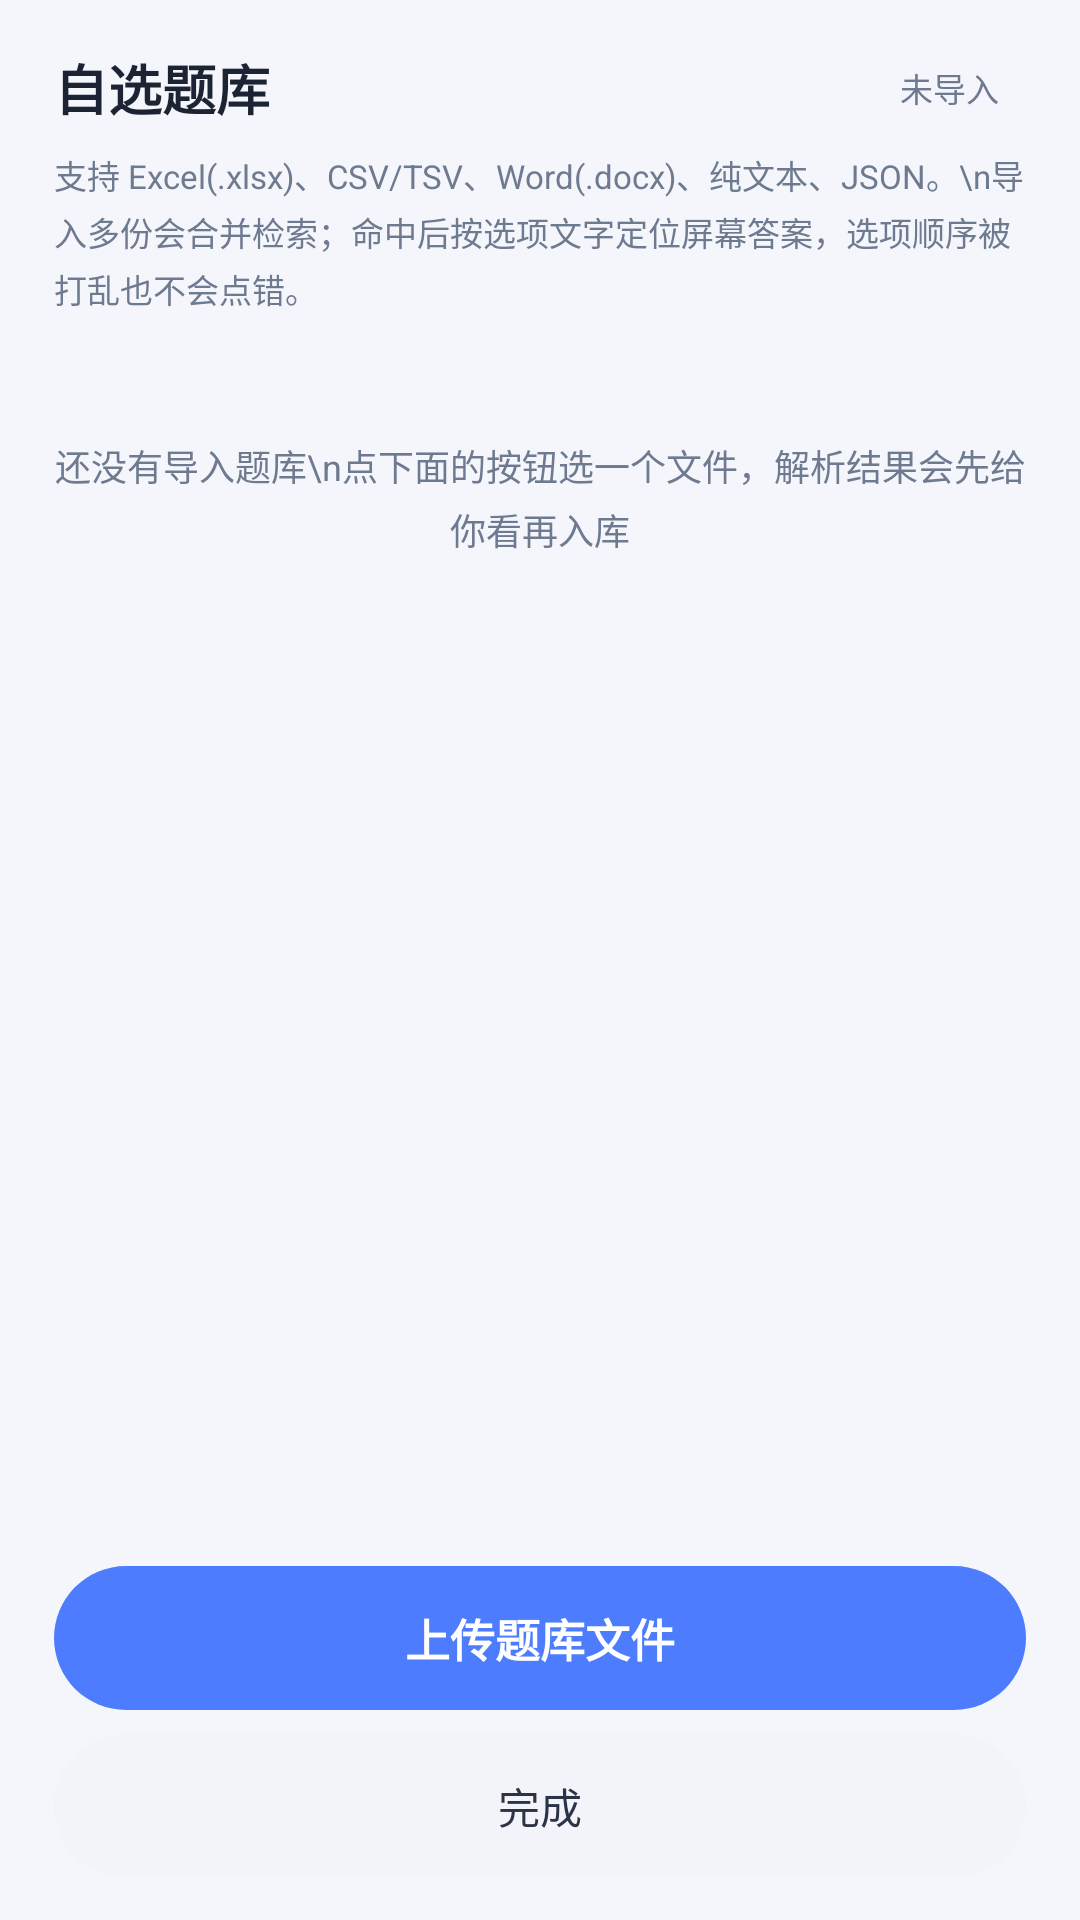

Here is an Android app screen rendered from its layout file. Give the layout XML and the strings, colors and styles it references.
<!-- AndroidManifest.xml: application theme AppTheme -->
<!-- res/layout/dialog_selfbank.xml -->
<?xml version="1.0" encoding="utf-8"?>
<LinearLayout xmlns:android="http://schemas.android.com/apk/res/android"
    android:layout_width="match_parent"
    android:layout_height="match_parent"
    android:orientation="vertical"
    android:paddingStart="18dp"
    android:paddingTop="16dp"
    android:paddingEnd="18dp"
    android:paddingBottom="14dp">

    <LinearLayout
        android:layout_width="match_parent"
        android:layout_height="wrap_content"
        android:gravity="center_vertical"
        android:orientation="horizontal">

        <TextView
            android:layout_width="0dp"
            android:layout_height="wrap_content"
            android:layout_weight="1"
            android:text="自选题库"
            android:textColor="@color/text_primary"
            android:textSize="18sp"
            android:textStyle="bold" />

        <TextView
            android:id="@+id/tvSelfCount"
            android:layout_width="wrap_content"
            android:layout_height="wrap_content"
            android:background="@drawable/badge_bg"
            android:paddingStart="9dp"
            android:paddingTop="3dp"
            android:paddingEnd="9dp"
            android:paddingBottom="3dp"
            android:text="未导入"
            android:textColor="@color/text_hint"
            android:textSize="11sp" />
    </LinearLayout>

    <TextView
        android:layout_width="match_parent"
        android:layout_height="wrap_content"
        android:layout_marginTop="8dp"
        android:lineSpacingExtra="3dp"
        android:text="支持 Excel(.xlsx)、CSV/TSV、Word(.docx)、纯文本、JSON。\n导入多份会合并检索；命中后按选项文字定位屏幕答案，选项顺序被打乱也不会点错。"
        android:textColor="@color/text_hint"
        android:textSize="11sp" />

    <ScrollView
        android:layout_width="match_parent"
        android:layout_height="0dp"
        android:layout_marginTop="8dp"
        android:layout_weight="1"
        android:scrollbars="none">

        <LinearLayout
            android:layout_width="match_parent"
            android:layout_height="wrap_content"
            android:orientation="vertical">

            <LinearLayout
                android:id="@+id/boxSelf"
                android:layout_width="match_parent"
                android:layout_height="wrap_content"
                android:orientation="vertical" />

            <TextView
                android:id="@+id/tvSelfEmpty"
                android:layout_width="match_parent"
                android:layout_height="wrap_content"
                android:gravity="center"
                android:lineSpacingExtra="4dp"
                android:paddingTop="34dp"
                android:paddingBottom="34dp"
                android:text="还没有导入题库\n点下面的按钮选一个文件，解析结果会先给你看再入库"
                android:textColor="@color/text_hint"
                android:textSize="12sp" />
        </LinearLayout>
    </ScrollView>

    <Button
        android:id="@+id/btnImport"
        style="@style/PrimaryButton"
        android:layout_marginTop="8dp"
        android:text="上传题库文件" />

    <Button
        android:id="@+id/btnCloseSelf"
        style="@style/SecondaryButton"
        android:layout_marginTop="8dp"
        android:text="完成" />
</LinearLayout>
<!-- resources referenced by this layout -->
<resources>
  <color name="text_hint">#6E7A90</color>
  <color name="text_primary">#1C2333</color>
  <style name="PrimaryButton">
          <item name="android:layout_width">match_parent</item>
          <item name="android:layout_height">48dp</item>
          <item name="android:background">@drawable/btn_primary</item>
          <item name="android:textColor">#FFFFFF</item>
          <item name="android:textSize">15sp</item>
          <item name="android:textStyle">bold</item>
          <item name="android:textAllCaps">false</item>
          <item name="android:minHeight">0dp</item>
          <item name="android:minWidth">0dp</item>
          <item name="android:stateListAnimator">@null</item>
          <item name="android:letterSpacing">0</item>
      </style>
  <style name="SecondaryButton">
          <item name="android:layout_width">match_parent</item>
          <item name="android:layout_height">48dp</item>
          <item name="android:background">@drawable/btn_secondary</item>
          <item name="android:textColor">@color/text_body</item>
          <item name="android:textSize">14sp</item>
          <item name="android:textAllCaps">false</item>
          <item name="android:minHeight">0dp</item>
          <item name="android:minWidth">0dp</item>
          <item name="android:stateListAnimator">@null</item>
          <item name="android:letterSpacing">0</item>
      </style>
  <style name="AppTheme" parent="@android:style/Theme.DeviceDefault.Light.NoActionBar">
          <item name="android:windowBackground">@color/bg_page</item>
          
          <item name="android:statusBarColor">@color/brand</item>
          <item name="android:windowLightStatusBar">false</item>
          <item name="android:navigationBarColor">@color/bg_page</item>
          <item name="android:windowLightNavigationBar">true</item>
          <item name="android:colorAccent">@color/brand</item>
          <item name="android:colorControlActivated">@color/brand</item>
          <item name="android:colorControlHighlight">@color/brand_ripple</item>
          <item name="android:colorControlNormal">@color/text_hint</item>
          <item name="android:textColorPrimary">@color/text_primary</item>
          <item name="android:textColorSecondary">@color/text_hint</item>
      </style>
  <!-- drawable btn_primary (drawable) -->
  <?xml version="1.0" encoding="utf-8"?>
  <selector xmlns:android="http://schemas.android.com/apk/res/android">
      <item android:state_pressed="true">
          <shape android:shape="rectangle">
              <solid android:color="@color/primary_deep" />
              <corners android:radius="24dp" />
          </shape>
      </item>
      <item>
          <shape android:shape="rectangle">
              <solid android:color="@color/primary" />
              <corners android:radius="24dp" />
          </shape>
      </item>
  </selector>
  <!-- drawable btn_secondary (drawable) -->
  <?xml version="1.0" encoding="utf-8"?>
  <selector xmlns:android="http://schemas.android.com/apk/res/android">
      <item android:state_pressed="true">
          <shape android:shape="rectangle">
              <solid android:color="@color/stroke" />
              <corners android:radius="24dp" />
          </shape>
      </item>
      <item>
          <shape android:shape="rectangle">
              <solid android:color="@color/bg_field" />
              <corners android:radius="24dp" />
          </shape>
      </item>
  </selector>
  <color name="text_body">#2A3446</color>
  <color name="bg_page">#F4F6FB</color>
  <color name="brand">#4D7CFE</color>
  <color name="brand_ripple">#1A4D7CFE</color>
  <color name="primary_deep">#2F5FE0</color>
  <color name="primary">#4D7CFE</color>
  <color name="stroke">#E6EAF2</color>
  <color name="bg_field">#F2F4F9</color>
</resources>
